Run: headless pygame with SDL's dummy video driver; simulated clock (each Clock.tick advances the game by its frame time, no real sleeping); random seed 0; keys injected as events and as key.get_pressed() state; no mouse input.
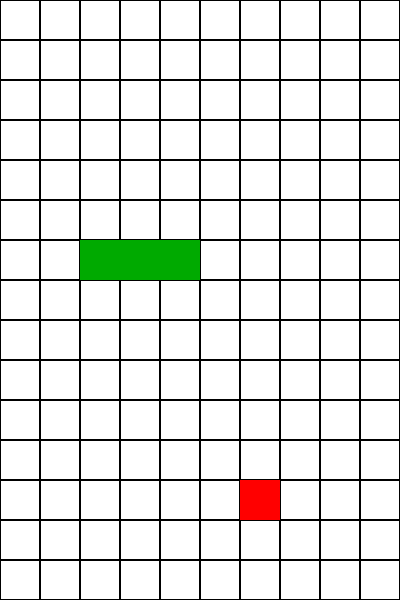
Frame 1 of 4 · flips 1–60 · no input
Frame 2 of 4 · flips 61–180 · tapped SPACE, RETURN · held RIGHT (→), D · screen unchanged from frame 1, image omitted
Frame 3 of 4 · flips 181–300 · held DOWN (↓), S · screen unchanged from frame 2, image omitted
Frame 4 of 4 · flips 301–420 · held LEFT (←), A, UP (↑), W · screen unchanged from frame 3, image omitted

The pygame program that drew these frames:

import time
import random
import pygame


pygame.init()


class Block:
    def __init__(self, x_pos, y_pos):
        self.x = x_pos
        self.y = y_pos


class Food:
    def __init__(self):
        x = random.randint(0, NB_COL - 1)
        y = random.randint(0, NB_ROW - 1)
        self.block = Block(x, y)

    def draw_food(self):
        rect = pygame.Rect(self.block.x * CELL_SIZE, self.block.y * CELL_SIZE, CELL_SIZE, CELL_SIZE)
        pygame.draw.rect(screen, (255, 0, 0), rect)



class Snake:
    def __init__(self):
        self.body = [Block(2, 6), Block(3, 6), Block(4, 6)]
        self.direction = "RIGHT"


    def draw_snake(self):
        for block in self.body:
            x_coord = block.x * CELL_SIZE
            y_coord = block.y * CELL_SIZE
            rect = pygame.Rect(x_coord, y_coord, CELL_SIZE, CELL_SIZE)
            pygame.draw.rect(screen, (0, 170, 0), rect)

    def move_snake(self):
        lenght_snake = len(self.body)
        hold_head = self.body[lenght_snake - 1]

        if self.direction == "RIGHT":
            new_head = Block(hold_head.x + 1, hold_head.y)
        elif self.direction == "LEFT":
            new_head = Block(hold_head.x - 1, hold_head.y)
        elif self.direction == "UP":
            new_head = Block(hold_head.x, hold_head.y - 1)
        else:
            new_head = Block(hold_head.x, hold_head.y + 1)
        self.body.append(new_head)



class Game:
    def __init__(self):
        self.food = Food()
        self.snake = Snake()
        self.score = 0


    def update(self):
        self.snake.move_snake()
        self.check_head_on_food()
        self.check_game_over()

    def check_head_on_food(self):
        lenght_snake = len(self.snake.body)
        head_snake = self.snake.body[lenght_snake - 1]

        if head_snake.x == self.food.block.x and head_snake.y == self.food.block.y:
            self.new_food()
        else:
            self.snake.body.pop(0)


    def new_food(self):
        sould_generate_food = True
        while sould_generate_food:
            count = 0
            for block in self.snake.body:
                if block.x == self.food.block.x and block.y == self.food.block.y:
                    count += 1
            if count == 0:
                self.score += 1
                sould_generate_food = False
            else:

                self.food = Food()

    def draw_food_and_snake(self):
        self.snake.draw_snake()
        self.food.draw_food()

    def check_game_over(self):
        lenght_snake = len(self.snake.body)
        head_snake = self.snake.body[lenght_snake - 1]
        if (head_snake.x not in range(0, NB_COL)) or (head_snake.y not in range(0, NB_ROW)):
            time.sleep(3)
            print()
            print()
            print(f"TON SCORE EST DE {self.score} PT, ET TON SNAKE A EU LA TAILLE DE : {len(self.snake.body)} BLOCKS.")
            pygame.quit()
        for block in self.snake.body[0: lenght_snake - 1]:
            if head_snake.x == block.x and head_snake.y == block.y:
                time.sleep(3)
                print()
                print()
                print(f"TON SCORE EST DE {self.score} PT, ET TON SNAKE A EU LA TAILLE DE : {len(self.snake.body)} BLOCKS.")

                pygame.quit()



NB_COL = 10
NB_ROW = 15
CELL_SIZE = 40

screen = pygame.display.set_mode(size=(NB_COL * CELL_SIZE, NB_ROW * CELL_SIZE))
pygame.display.set_caption('Jeu snake')

timer = pygame.time.Clock()

SCREEN_UPDATE = pygame.USEREVENT
pygame.time.set_timer(SCREEN_UPDATE, 200)

running = True

game = Game()


def show_grid():
    for i in range(0, NB_COL):
        for j in range(0, NB_ROW):
            rect = pygame.Rect(i * CELL_SIZE, j * CELL_SIZE, CELL_SIZE, CELL_SIZE)
            pygame.draw.rect(screen, (0, 0, 0), rect, width=1)


while running:
    for event in pygame.event.get():
        if event.type == pygame.QUIT:

            running = False
        if event.type == pygame.KEYDOWN:
            if event.key == pygame.K_RIGHT:
                if game.snake.direction != "LEFT":
                    game.snake.direction = "RIGHT"
            if event.key == pygame.K_LEFT:
                if game.snake.direction != "RIGHT":
                    game.snake.direction = "LEFT"
            if event.key == pygame.K_UP:
                if game.snake.direction != "DOWN":
                    game.snake.direction = "UP"
            if event.key == pygame.K_DOWN:
                if game.snake.direction != "UP":
                    game.snake.direction = "DOWN"

        if event.type == SCREEN_UPDATE:
            game.update()

    screen.fill(pygame.Color('white'))
    show_grid()

    game.draw_food_and_snake()


    pygame.display.update()
    timer.tick(70)

pygame.quit()
